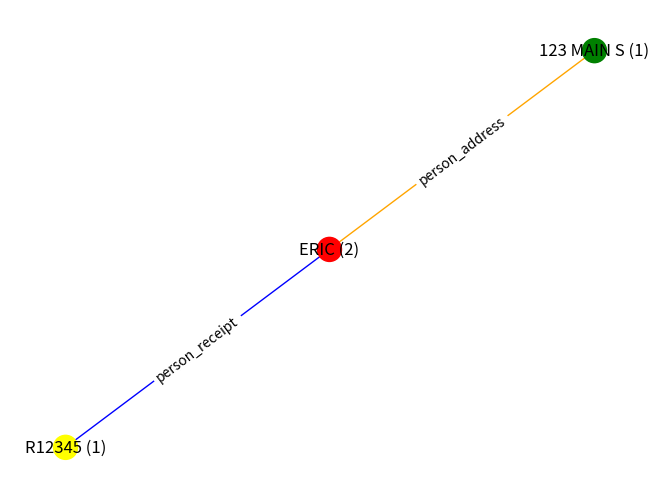

Here is the Python script that generated this plot:
import pandas as pd
import networkx as nx
import matplotlib.pyplot as plt

# Hardcoded edges and nodes data
edges_data = pd.DataFrame({
    'src': ['A', 'A'],
    'dst': ['B', 'C'],
    'edge_type': ['person_address', 'person_receipt']
})

nodes_data = pd.DataFrame({
    'id': ['A','B','C'],
    'node_type': ['person', 'address', 'receipt'],
    'node_name': ['ERIC', '123 MAIN ST', 'R12345']
})

# Create a networkx graph
G = nx.Graph()

# Add nodes and edges to the graph
for _, row in nodes_data.iterrows():
    G.add_node(row['id'], node_type=row['node_type'], node_name=row['node_name'])

for _, row in edges_data.iterrows():
    G.add_edge(row['src'], row['dst'], edge_type=row['edge_type'])

# Generate a layout for the graph
pos = nx.spring_layout(G)

# Create a node color map
color_map = {'person': 'red', 'address': 'green', 'receipt': 'yellow'}
colors = [color_map[G.nodes[node]['node_type']] for node in G.nodes]

# Create a node labels dictionary
labels = {node: f"{G.nodes[node]['node_name'][:10]} ({G.degree(node)})" for node in G.nodes}

# Create an edge color map
edge_color_map = {'person_address': 'orange', 'person_receipt': 'blue'}
edge_colors = [edge_color_map[G.edges[edge]['edge_type']] for edge in G.edges]

# Create an edge labels dictionary
edge_labels = {(u, v): G.edges[u, v]['edge_type'] for u, v in G.edges}

# Plot the graph
nx.draw(G, pos, node_color=colors, edge_color=edge_colors, labels=labels, with_labels=True)
nx.draw_networkx_edge_labels(G, pos, edge_labels=edge_labels)
plt.show()
